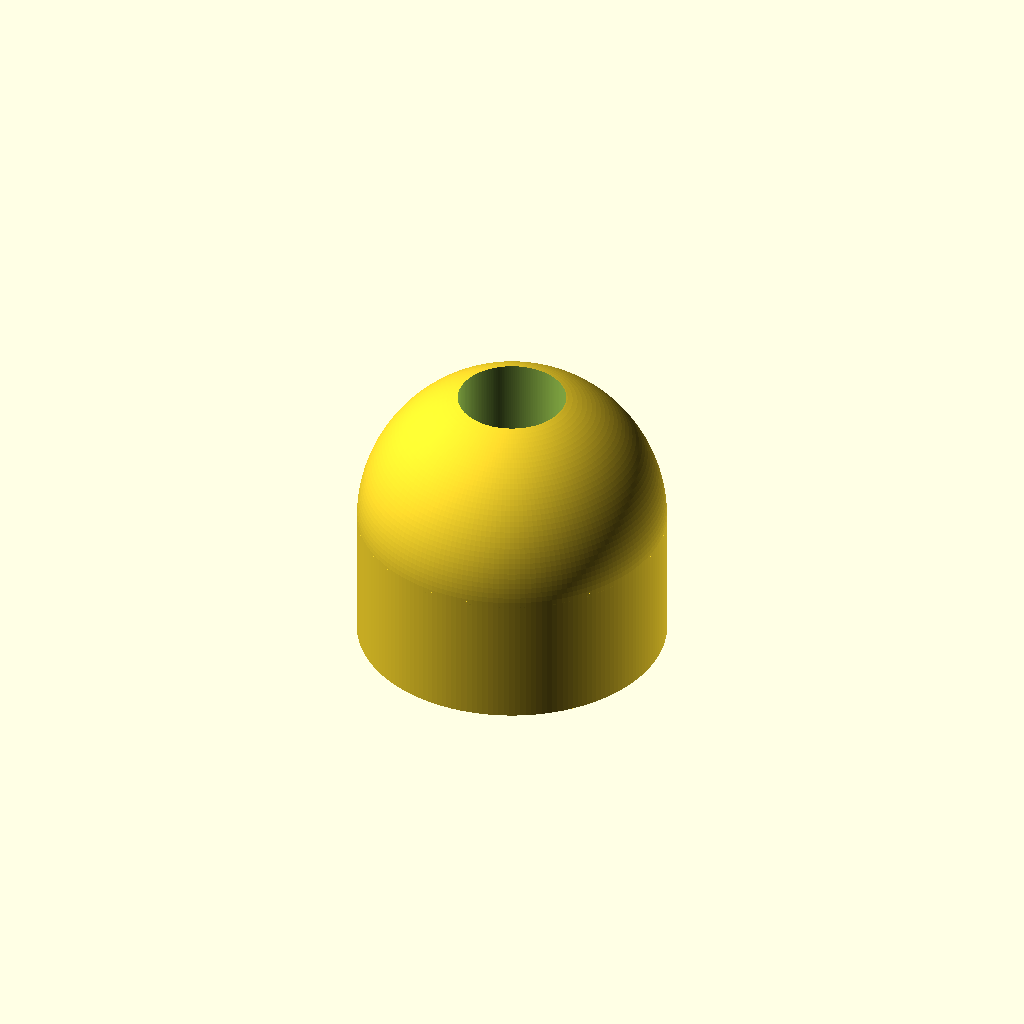
Cell 1: rendered with the file's own defaults.
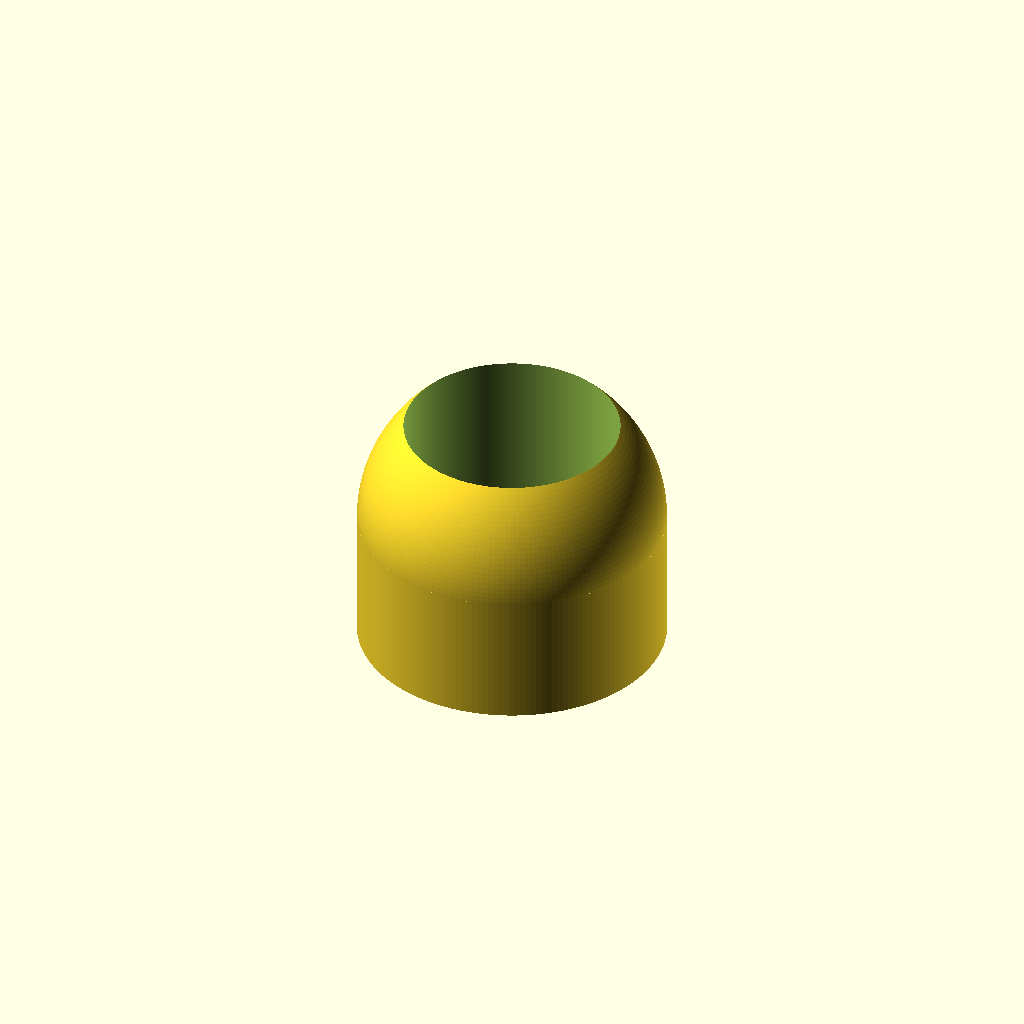
Cell 2: RazorDia = 21 (everything else at default).
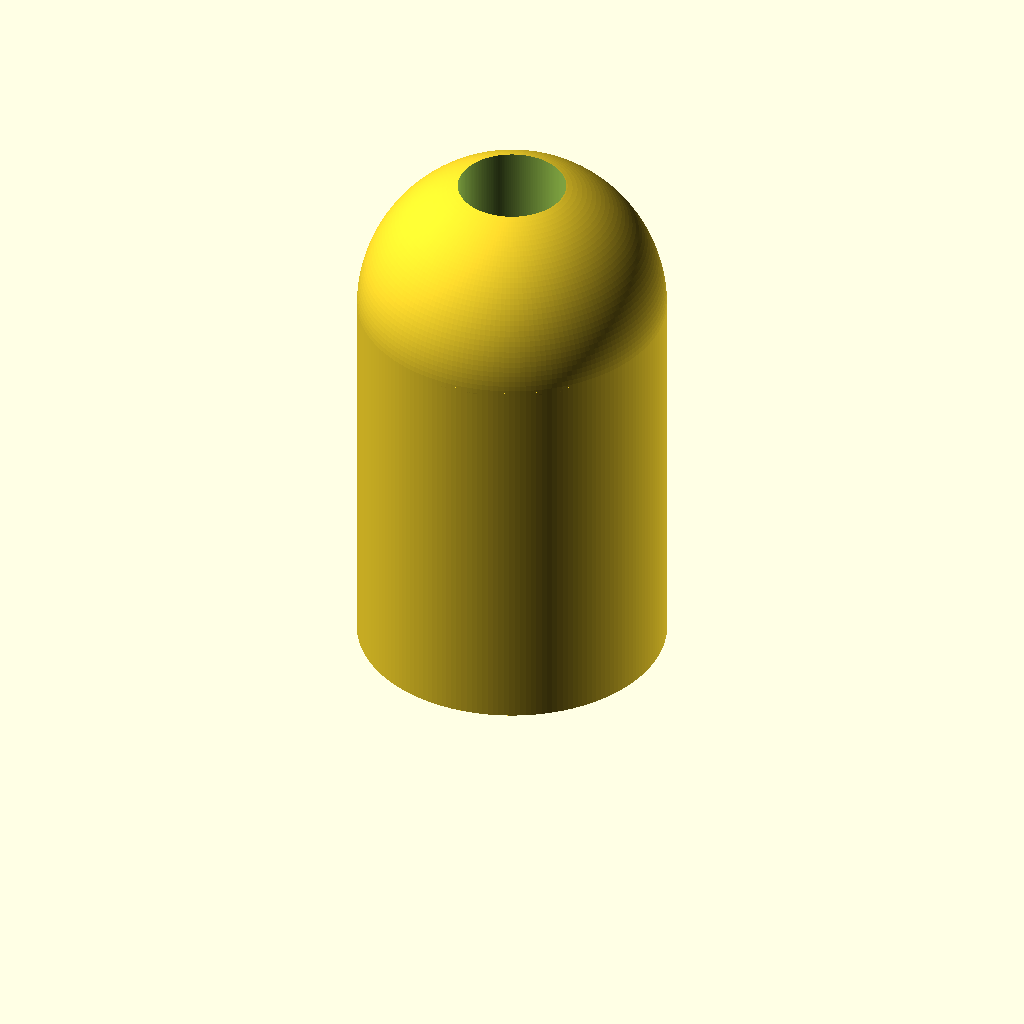
Cell 3 — RazorHoleDepth set to 50, the other parameters unchanged.
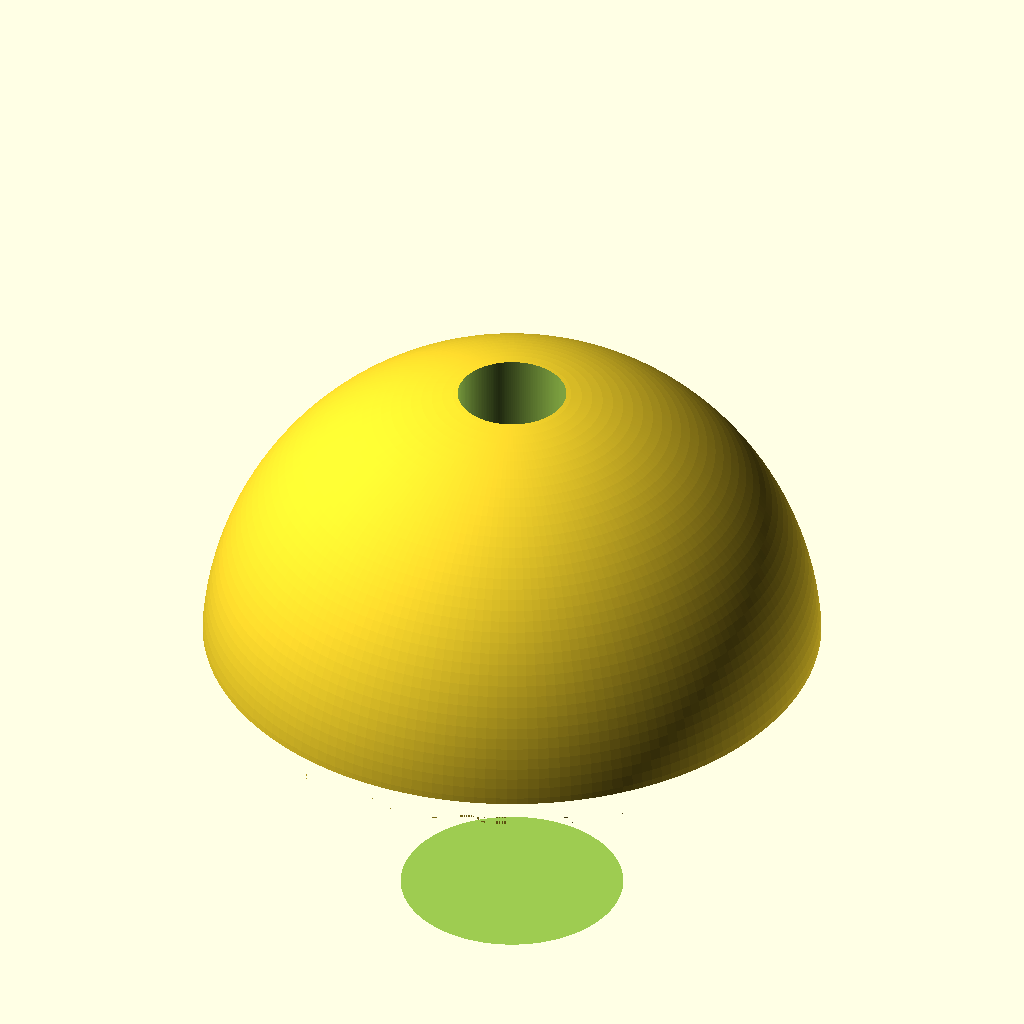
Cell 4 — BaseDia set to 60, the other parameters unchanged.
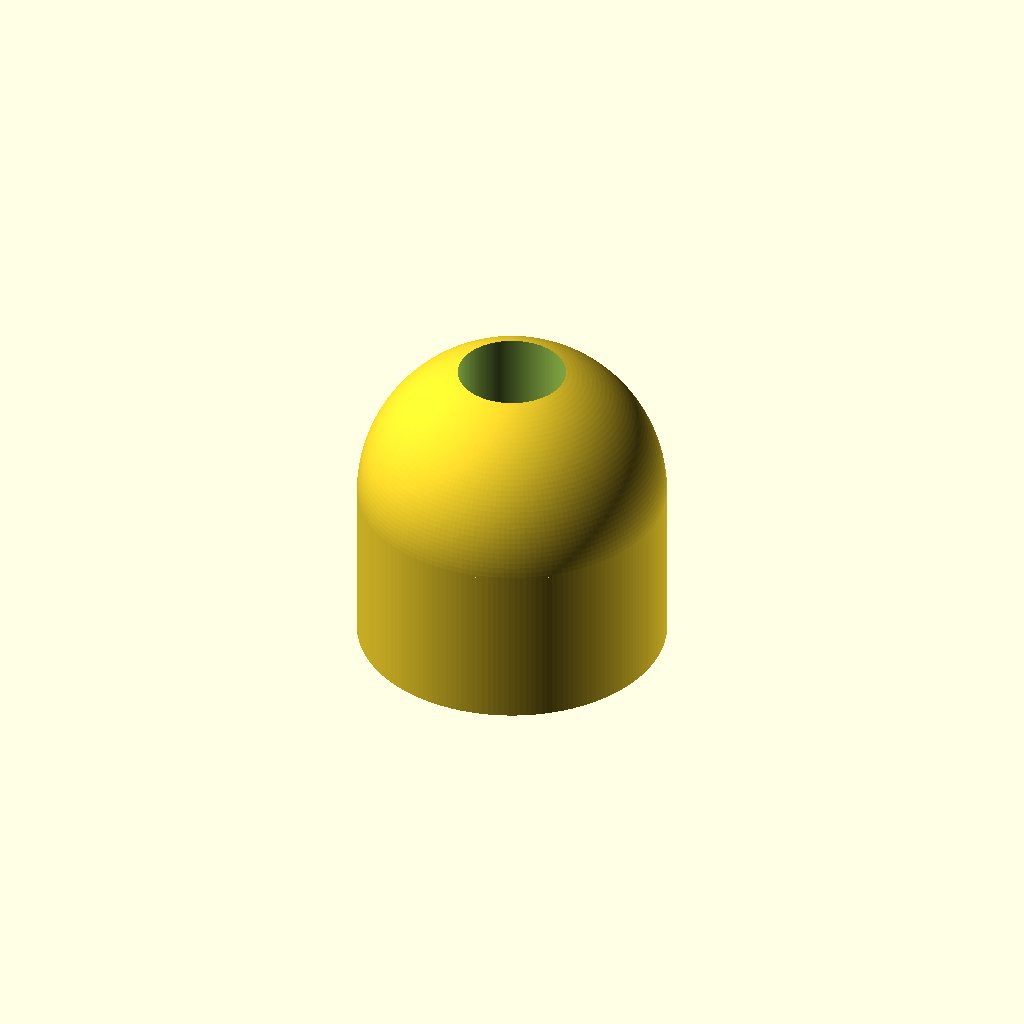
Cell 5: BottomT = 6 (everything else at default).
One fixed orthographic camera (rotation 55°, 0°, 25°; colour scheme Cornfield) for every cell.
The OpenSCAD source (inputs/thingiverse/files/thing-3953553/files/Razor-Stand.scad):
// Customizable Razor Stand
// (c) Rainer Schlosshan
// The Diameter of the Razor Handle
RazorDia=10.5; 
// The Depth of the hole in the Base
RazorHoleDepth=25;

// The Diameter of the base
BaseDia=30;
// the thickness of the bottom
BottomT=3;
/* [Hidden] */
$fn=180;

RazorStand();
//TopRoundCylinder();
module RazorStand(){
    difference(){
        union(){
            // The Base
            TopRoundCylinder(r=BaseDia/2,h=RazorHoleDepth+BottomT);
        }
        // Negative Part
            translate ( [0,0,BottomT+0.01])cylinder(r=(RazorDia)/2,h=RazorHoleDepth);
    }
}


module TopRoundCylinder(r=15,h=25){
    difference(){
        union(){
            cylinder(r=r,h=h-r);
            translate([0,0,h-r])sphere(r=r);
        }
        // negative part
        // cut bottom in case spehere is too large...
        translate([0,0,-r])cylinder(r=r,h=r);
    }
}
Parameter table extracted from the source (name, type, default, range or options):
RazorDia: number, default 10.5
RazorHoleDepth: number, default 25
BaseDia: number, default 30
BottomT: number, default 3
